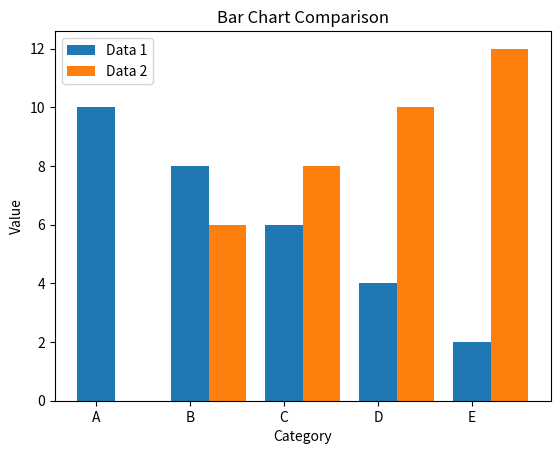

Source code (Python):
'''
Created on May 3, 2023

[redacted]
'''
import matplotlib.pyplot as plt
import numpy as np

# Generate some sample data
x = ['A', 'B', 'C', 'D', 'E']
y1 = [10, 8, 6, 4, 2]
y2 = [6, 8, 10, 12]
x3 = ['B', 'C', 'D', 'E']

# Set the width of the bars
width = 0.4

# Create a figure and axis object
fig, ax = plt.subplots()

# Plot the first bar chart
ax.bar(x, y1, width, label='Data 1')

# Shift the x-coordinates of the bars to the right
x2 = [i + width+1 for i in range(len(x3))]

# Plot the second bar chart
ax.bar(x2, y2, width, label='Data 2')

# Add a title and labels to the plot
ax.set_title('Bar Chart Comparison')
ax.set_xlabel('Category')
ax.set_ylabel('Value')

# Add a legend to the plot
ax.legend()

# Show the plot
plt.show()
